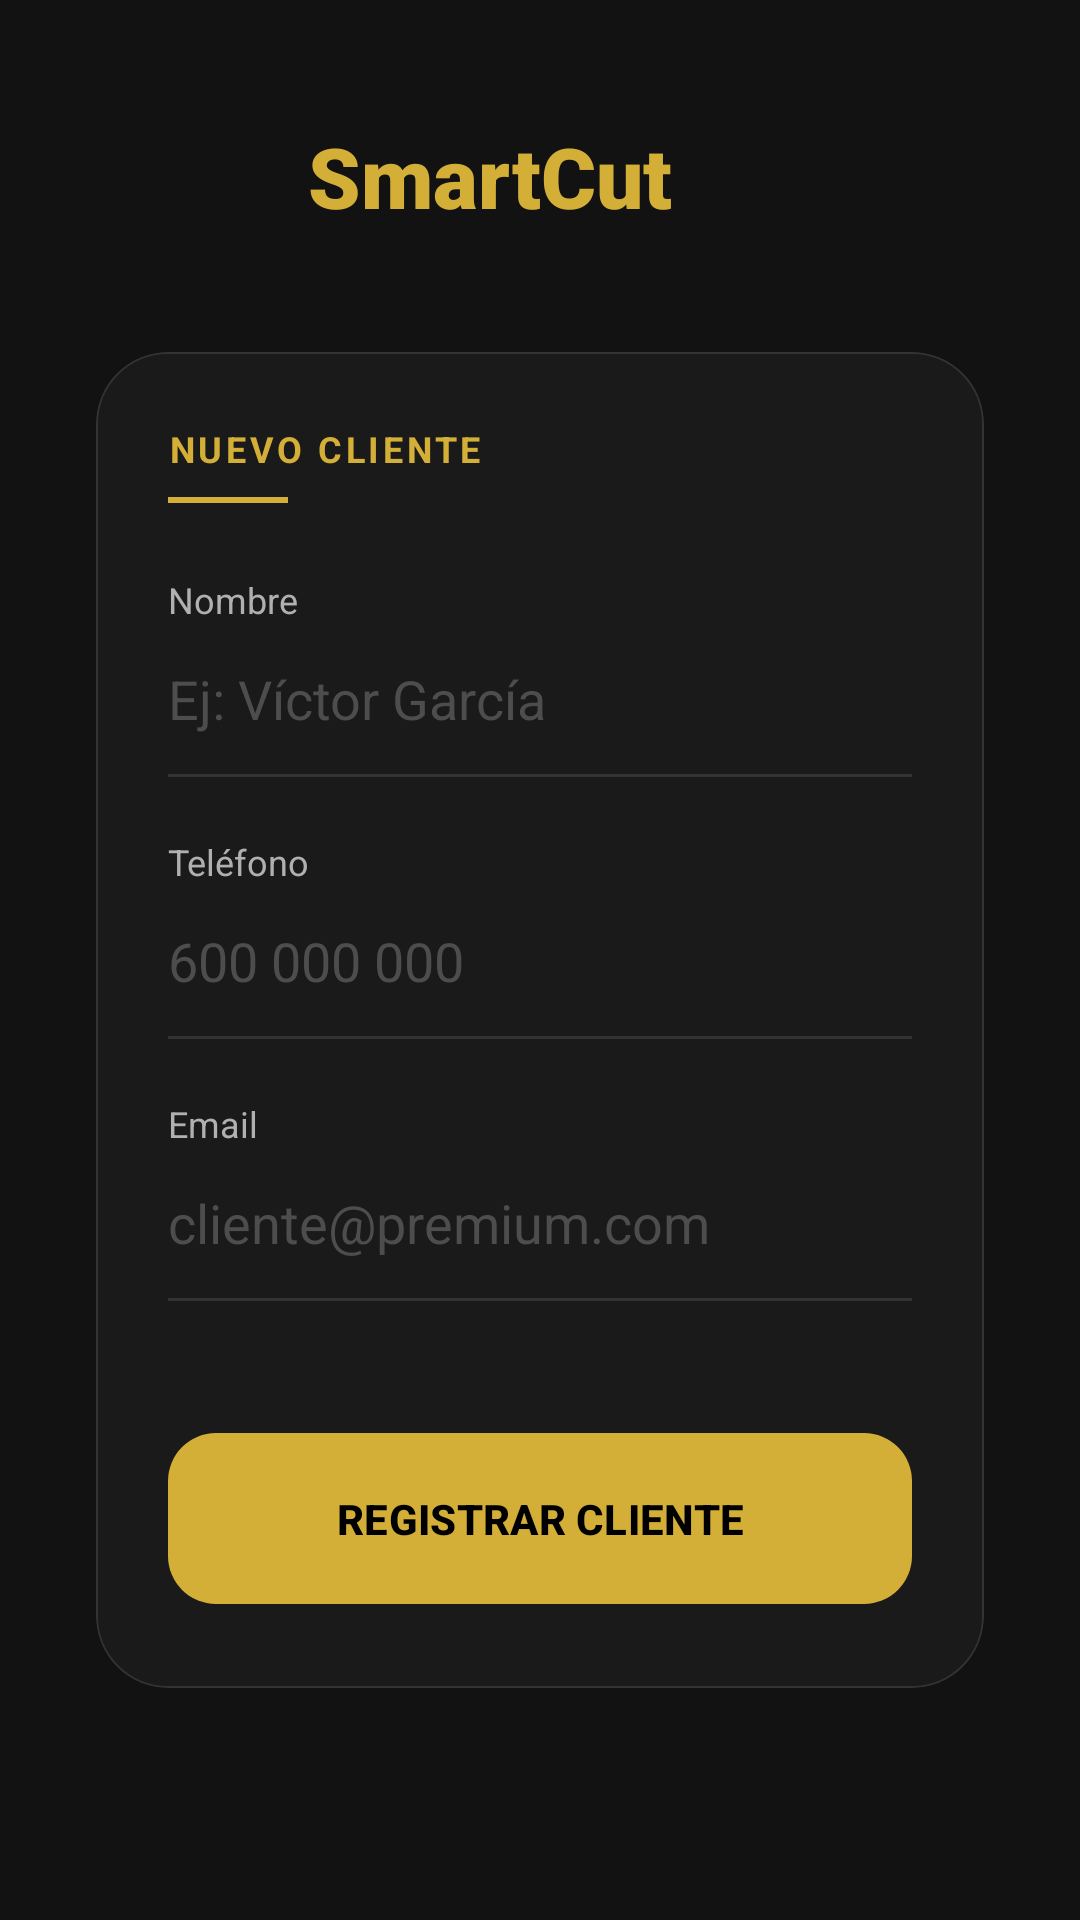

The Android layout XML behind this screen, and the referenced resources:
<!-- AndroidManifest.xml: application theme Theme.SmartCut -->
<!-- res/layout/activity_add_cliente.xml -->
<?xml version="1.0" encoding="utf-8"?>
<androidx.constraintlayout.widget.ConstraintLayout
    xmlns:android="http://schemas.android.com/apk/res/android"
    xmlns:app="http://schemas.android.com/apk/res-auto"
    android:layout_width="match_parent"
    android:layout_height="match_parent"
    android:background="@color/fondo_premium">

    <LinearLayout
        android:id="@+id/header"
        android:layout_width="wrap_content"
        android:layout_height="wrap_content"
        android:orientation="horizontal"
        android:gravity="center_vertical"
        android:layout_marginTop="40dp"
        app:layout_constraintTop_toTopOf="parent"
        app:layout_constraintStart_toStartOf="parent"
        app:layout_constraintEnd_toEndOf="parent">

        <TextView
            android:layout_width="wrap_content"
            android:layout_height="wrap_content"
            android:text="SmartCut"
            android:textColor="@color/dorado_premium"
            android:textSize="28sp"
            android:textStyle="bold"
            android:fontFamily="sans-serif-black" />

        <ImageView
            android:layout_width="25dp"
            android:layout_height="25dp"
            android:layout_marginStart="8dp"
            android:src="@drawable/is_scissors"
            app:tint="@color/dorado_premium" />
    </LinearLayout>

    <com.google.android.material.card.MaterialCardView
        android:layout_width="match_parent"
        android:layout_height="wrap_content"
        android:layout_marginHorizontal="32dp"
        android:layout_marginTop="40dp"
        app:cardBackgroundColor="#1A1A1A"
        app:cardCornerRadius="24dp"
        app:strokeWidth="0.5dp"
        app:strokeColor="#333333"
        app:layout_constraintTop_toBottomOf="@id/header">

        <LinearLayout
            android:layout_width="match_parent"
            android:layout_height="wrap_content"
            android:orientation="vertical"
            android:padding="24dp">

            <TextView
                android:layout_width="wrap_content"
                android:layout_height="wrap_content"
                android:text="NUEVO CLIENTE"
                android:textColor="@color/dorado_premium"
                android:textSize="12sp"
                android:textStyle="bold"
                android:letterSpacing="0.1"/>

            <View
                android:layout_width="40dp"
                android:layout_height="2dp"
                android:layout_marginTop="8dp"
                android:background="@color/dorado_premium" />

            <TextView
                android:layout_width="wrap_content"
                android:layout_height="wrap_content"
                android:text="Nombre"
                android:textColor="@color/texto_gris_suave"
                android:textSize="12sp"
                android:layout_marginTop="24dp" />
            <EditText
                android:id="@+id/etNombre"
                android:layout_width="match_parent"
                android:layout_height="50dp"
                android:background="@null"
                android:hint="Ej: Víctor García"
                android:textColorHint="#4D4D4D"
                android:textColor="@color/white"
                android:inputType="textPersonName" />
            <View android:layout_width="match_parent" android:layout_height="1dp" android:background="#333333" />

            <TextView
                android:layout_width="wrap_content"
                android:layout_height="wrap_content"
                android:text="Teléfono"
                android:textColor="@color/texto_gris_suave"
                android:textSize="12sp"
                android:layout_marginTop="20dp" />
            <EditText
                android:id="@+id/etTelefono"
                android:layout_width="match_parent"
                android:layout_height="50dp"
                android:background="@null"
                android:hint="600 000 000"
                android:textColorHint="#4D4D4D"
                android:textColor="@color/white"
                android:inputType="phone" />
            <View android:layout_width="match_parent" android:layout_height="1dp" android:background="#333333" />

            <TextView
                android:layout_width="wrap_content"
                android:layout_height="wrap_content"
                android:text="Email"
                android:textColor="@color/texto_gris_suave"
                android:textSize="12sp"
                android:layout_marginTop="20dp" />
            <EditText
                android:id="@+id/etEmail"
                android:layout_width="match_parent"
                android:layout_height="50dp"
                android:background="@null"
                android:hint="cliente@premium.com"
                android:textColorHint="#4D4D4D"
                android:textColor="@color/white"
                android:inputType="textEmailAddress" />
            <View android:layout_width="match_parent" android:layout_height="1dp" android:background="#333333" />

            <com.google.android.material.button.MaterialButton
                android:id="@+id/btnGuardar"
                android:layout_width="match_parent"
                android:layout_height="65dp"
                android:layout_marginTop="40dp"
                android:text="REGISTRAR CLIENTE"
                android:textColor="@color/black"
                android:textStyle="bold"
                app:backgroundTint="@color/dorado_premium"
                app:cornerRadius="16dp" />

        </LinearLayout>
    </com.google.android.material.card.MaterialCardView>

</androidx.constraintlayout.widget.ConstraintLayout>
<!-- resources referenced by this layout -->
<resources>
  <color name="black">#000000</color>
  <color name="dorado_premium">#D4AF37</color>
  <color name="fondo_premium">#121212</color>
  <color name="texto_gris_suave">#B0B0B0</color>
  <color name="white">#FFFFFF</color>
  <style name="Theme.SmartCut" parent="Theme.Material3.DayNight.NoActionBar">
          <item name="colorPrimary">@color/dorado_premium</item>
          <item name="colorOnPrimary">@color/black</item>
  
          <item name="android:windowBackground">@color/fondo_premium</item>
          <item name="android:statusBarColor">@color/fondo_premium</item>
  
          <item name="colorSurface">@color/gris_tarjeta</item>
          <item name="colorOnSurface">@color/texto_blanco_roto</item>
  
          <item name="colorPrimaryContainer">@color/dorado_premium</item>
          <item name="colorOnPrimaryContainer">@color/black</item>
      </style>
  <color name="gris_tarjeta">#1E1E1E</color>
  <color name="texto_blanco_roto">#F5F5F5</color>
</resources>
